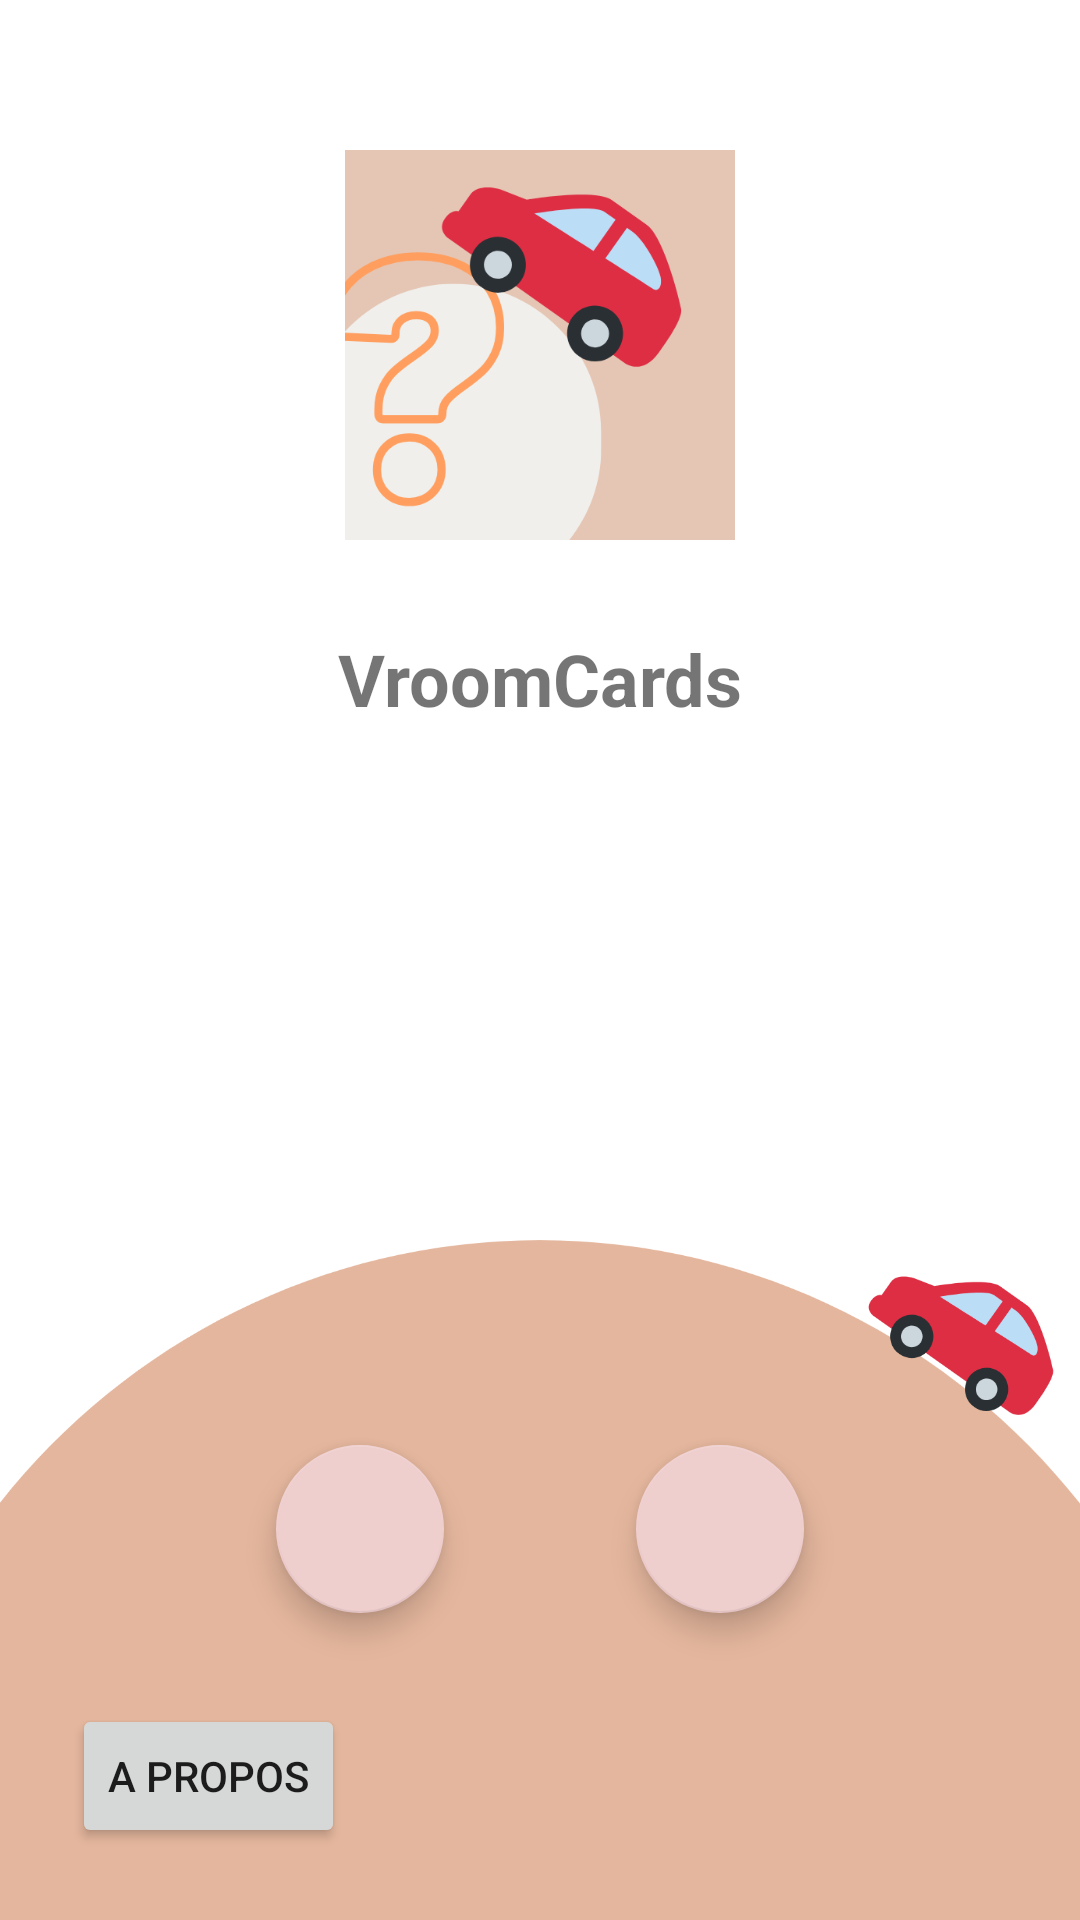

Reconstruct the res/layout file that produces this screen, plus the resources it refers to.
<!-- AndroidManifest.xml: application theme Theme.VroomCards -->
<!-- res/layout/activity_main.xml -->
<?xml version="1.0" encoding="utf-8"?>
<androidx.constraintlayout.widget.ConstraintLayout xmlns:android="http://schemas.android.com/apk/res/android"
                                                   xmlns:app="http://schemas.android.com/apk/res-auto"
                                                   xmlns:tools="http://schemas.android.com/tools"
                                                   android:layout_width="match_parent"
                                                   android:layout_height="match_parent"
                                                   tools:context=".activities.MainActivity">

    <ImageView
            android:layout_width="wrap_content"
            android:layout_height="wrap_content" app:srcCompat="@drawable/backgroundhome" android:id="@+id/imageView3"
            android:layout_alignParentBottom="true"
            android:layout_centerHorizontal="true"
            android:layout_gravity="bottom"
            app:layout_constraintEnd_toEndOf="parent" app:layout_constraintStart_toStartOf="parent"
            app:layout_constraintHorizontal_bias="0.0"
            android:layout_marginTop="55dp" app:layout_constraintTop_toBottomOf="@+id/imageView2"
            app:layout_constraintBottom_toBottomOf="parent" app:layout_constraintVertical_bias="0.502"/>

    <ImageView
            android:id="@+id/imageView2"
            android:layout_width="130dp"
            android:layout_height="130dp"
            android:layout_marginTop="50dp"
            android:src="@drawable/logo"
            app:layout_constraintEnd_toEndOf="parent"
            app:layout_constraintStart_toStartOf="parent"
            app:layout_constraintTop_toTopOf="parent"
            app:srcCompat="@drawable/logo"/>

    <Button
            android:id="@+id/aboutButton"
            android:layout_width="wrap_content"
            android:layout_height="wrap_content"
            android:layout_marginStart="24dp"
            android:layout_marginBottom="24dp"
            android:text="A Propos"
            app:layout_constraintBottom_toBottomOf="parent"
            app:layout_constraintStart_toStartOf="parent"/>

    <TextView
            android:id="@+id/vroomCardsTextView"
            android:layout_width="wrap_content"
            android:layout_height="wrap_content"
            android:layout_marginTop="30dp"
            android:text="VroomCards"
            android:textSize="24sp"
            android:textStyle="bold"
            app:layout_constraintEnd_toEndOf="@+id/imageView2"
            app:layout_constraintStart_toStartOf="@+id/imageView2"
            app:layout_constraintTop_toBottomOf="@+id/imageView2"/>
    <com.google.android.material.floatingactionbutton.FloatingActionButton
            android:layout_width="204dp"
            android:layout_height="wrap_content"
            android:clickable="true" app:srcCompat="@drawable/question_button"
            android:id="@+id/questionsButton" app:backgroundTint="#EFCECE"
            app:layout_constraintStart_toEndOf="@+id/quizButton" app:layout_constraintHorizontal_bias="0.5"
            app:layout_constraintEnd_toStartOf="@+id/imageView3" android:layout_marginStart="32dp"
            app:layout_constraintBottom_toBottomOf="parent"
            app:layout_constraintTop_toBottomOf="@+id/vroomCardsTextView"
            app:layout_constraintVertical_bias="0.7"/>
    <com.google.android.material.floatingactionbutton.FloatingActionButton
            android:layout_width="203dp"
            android:layout_height="wrap_content"
            android:clickable="true" app:srcCompat="@drawable/play_button"
            android:id="@+id/quizButton"
            app:backgroundTint="#EFCECE"
            app:layout_constraintStart_toEndOf="@+id/imageView3"
            app:layout_constraintHorizontal_bias="0.5" app:layout_constraintEnd_toStartOf="@+id/questionsButton"
            android:layout_marginEnd="32dp" app:layout_constraintBottom_toBottomOf="parent"
            app:layout_constraintTop_toBottomOf="@+id/vroomCardsTextView" app:layout_constraintVertical_bias="0.7"/>

</androidx.constraintlayout.widget.ConstraintLayout>
<!-- resources referenced by this layout -->
<resources>
  <!-- drawable backgroundhome: png bitmap (drawable, 31204 bytes) -->
  <!-- drawable logo: png bitmap (drawable, 29780 bytes) -->
  <style name="Theme.VroomCards" parent="Theme.MaterialComponents.DayNight.DarkActionBar">
          
          <item name="colorPrimary">#e4b69d</item>
          <item name="colorPrimaryVariant">#E5C5B3</item>
          <item name="colorOnPrimary">@color/white</item>
          
          <item name="colorSecondary">@color/teal_200</item>
          <item name="colorSecondaryVariant">@color/teal_700</item>
          <item name="colorOnSecondary">@color/black</item>
          
          <item name="android:statusBarColor">?attr/colorPrimaryVariant</item>
          
      </style>
  <color name="white">#FFFFFFFF</color>
  <color name="teal_200">#FF03DAC5</color>
  <color name="teal_700">#FF018786</color>
  <color name="black">#FF000000</color>
</resources>
